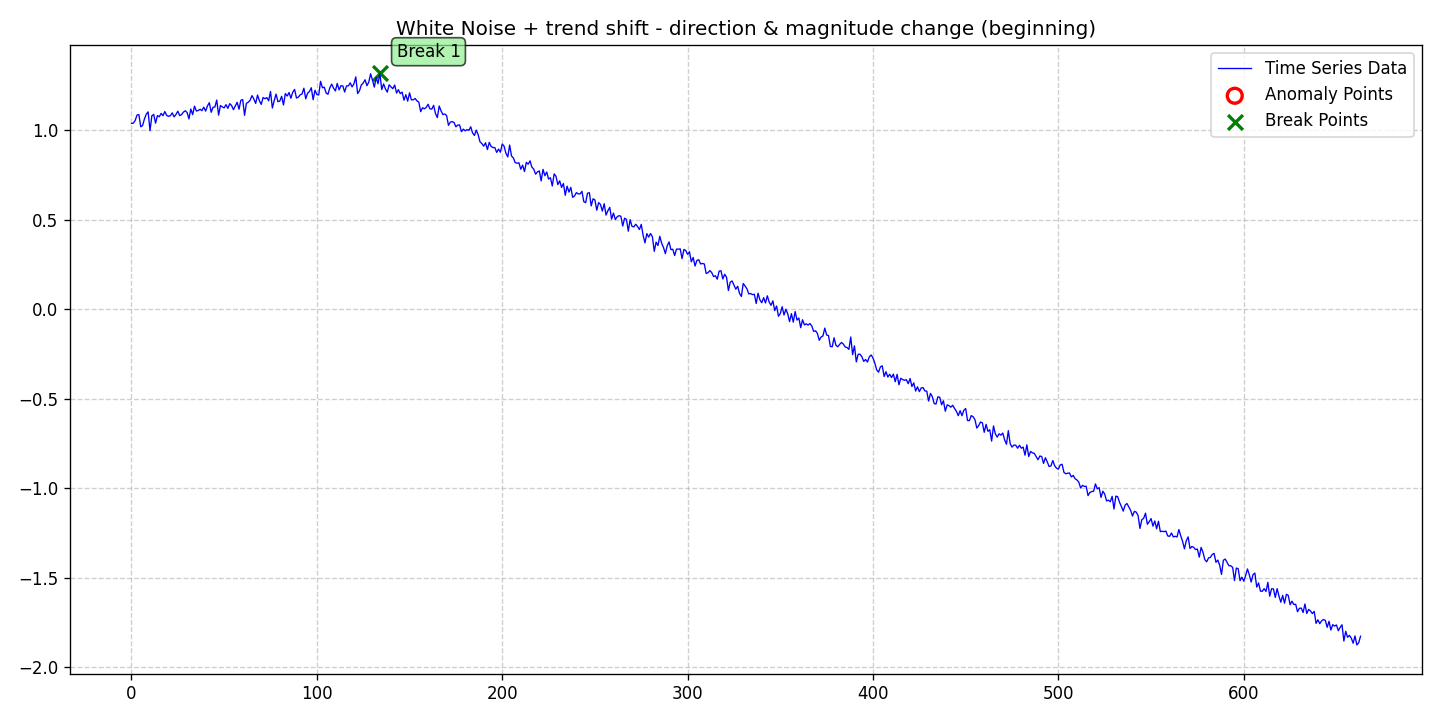

Data behind this chart, as committed beside it:
date, data, stationary, det_lin_up, det_lin_down, det_quad, det_cubic, det_exp, det_damped, stoc_trend, volatility, single_seas, multiple_seas, point_anom_single, point_anom_multi, collect_anom, context_anom, mean_shift, var_shift, trend_shift, point_anom_count, point_anom_location, point_anom_point, collect_anom_count
2020-01-01, 1.039, 0, 0, 0, 0, 0, 0, 0, 0, 0, 0, 0, 0, 0, 0, 0, 0, 0, 1, 0, none, , 0
2020-01-02, 1.04, 0, 0, 0, 0, 0, 0, 0, 0, 0, 0, 0, 0, 0, 0, 0, 0, 0, 1, 0, none, , 0
2020-01-03, 1.055, 0, 0, 0, 0, 0, 0, 0, 0, 0, 0, 0, 0, 0, 0, 0, 0, 0, 1, 0, none, , 0
2020-01-04, 1.085, 0, 0, 0, 0, 0, 0, 0, 0, 0, 0, 0, 0, 0, 0, 0, 0, 0, 1, 0, none, , 0
2020-01-05, 1.088, 0, 0, 0, 0, 0, 0, 0, 0, 0, 0, 0, 0, 0, 0, 0, 0, 0, 1, 0, none, , 0
2020-01-06, 1.02, 0, 0, 0, 0, 0, 0, 0, 0, 0, 0, 0, 0, 0, 0, 0, 0, 0, 1, 0, none, , 0
2020-01-07, 1.026, 0, 0, 0, 0, 0, 0, 0, 0, 0, 0, 0, 0, 0, 0, 0, 0, 0, 1, 0, none, , 0
2020-01-08, 1.064, 0, 0, 0, 0, 0, 0, 0, 0, 0, 0, 0, 0, 0, 0, 0, 0, 0, 1, 0, none, , 0
2020-01-09, 1.09, 0, 0, 0, 0, 0, 0, 0, 0, 0, 0, 0, 0, 0, 0, 0, 0, 0, 1, 0, none, , 0
2020-01-10, 1.103, 0, 0, 0, 0, 0, 0, 0, 0, 0, 0, 0, 0, 0, 0, 0, 0, 0, 1, 0, none, , 0
2020-01-11, 0.998, 0, 0, 0, 0, 0, 0, 0, 0, 0, 0, 0, 0, 0, 0, 0, 0, 0, 1, 0, none, , 0
2020-01-12, 1.081, 0, 0, 0, 0, 0, 0, 0, 0, 0, 0, 0, 0, 0, 0, 0, 0, 0, 1, 0, none, , 0
2020-01-13, 1.089, 0, 0, 0, 0, 0, 0, 0, 0, 0, 0, 0, 0, 0, 0, 0, 0, 0, 1, 0, none, , 0
2020-01-14, 1.04, 0, 0, 0, 0, 0, 0, 0, 0, 0, 0, 0, 0, 0, 0, 0, 0, 0, 1, 0, none, , 0
2020-01-15, 1.082, 0, 0, 0, 0, 0, 0, 0, 0, 0, 0, 0, 0, 0, 0, 0, 0, 0, 1, 0, none, , 0
2020-01-16, 1.076, 0, 0, 0, 0, 0, 0, 0, 0, 0, 0, 0, 0, 0, 0, 0, 0, 0, 1, 0, none, , 0
2020-01-17, 1.094, 0, 0, 0, 0, 0, 0, 0, 0, 0, 0, 0, 0, 0, 0, 0, 0, 0, 1, 0, none, , 0
2020-01-18, 1.081, 0, 0, 0, 0, 0, 0, 0, 0, 0, 0, 0, 0, 0, 0, 0, 0, 0, 1, 0, none, , 0
2020-01-19, 1.105, 0, 0, 0, 0, 0, 0, 0, 0, 0, 0, 0, 0, 0, 0, 0, 0, 0, 1, 0, none, , 0
2020-01-20, 1.083, 0, 0, 0, 0, 0, 0, 0, 0, 0, 0, 0, 0, 0, 0, 0, 0, 0, 1, 0, none, , 0
2020-01-21, 1.078, 0, 0, 0, 0, 0, 0, 0, 0, 0, 0, 0, 0, 0, 0, 0, 0, 0, 1, 0, none, , 0
2020-01-22, 1.082, 0, 0, 0, 0, 0, 0, 0, 0, 0, 0, 0, 0, 0, 0, 0, 0, 0, 1, 0, none, , 0
2020-01-23, 1.097, 0, 0, 0, 0, 0, 0, 0, 0, 0, 0, 0, 0, 0, 0, 0, 0, 0, 1, 0, none, , 0
2020-01-24, 1.075, 0, 0, 0, 0, 0, 0, 0, 0, 0, 0, 0, 0, 0, 0, 0, 0, 0, 1, 0, none, , 0
2020-01-25, 1.088, 0, 0, 0, 0, 0, 0, 0, 0, 0, 0, 0, 0, 0, 0, 0, 0, 0, 1, 0, none, , 0
2020-01-26, 1.107, 0, 0, 0, 0, 0, 0, 0, 0, 0, 0, 0, 0, 0, 0, 0, 0, 0, 1, 0, none, , 0
2020-01-27, 1.082, 0, 0, 0, 0, 0, 0, 0, 0, 0, 0, 0, 0, 0, 0, 0, 0, 0, 1, 0, none, , 0
2020-01-28, 1.088, 0, 0, 0, 0, 0, 0, 0, 0, 0, 0, 0, 0, 0, 0, 0, 0, 0, 1, 0, none, , 0
2020-01-29, 1.101, 0, 0, 0, 0, 0, 0, 0, 0, 0, 0, 0, 0, 0, 0, 0, 0, 0, 1, 0, none, , 0
2020-01-30, 1.109, 0, 0, 0, 0, 0, 0, 0, 0, 0, 0, 0, 0, 0, 0, 0, 0, 0, 1, 0, none, , 0
2020-01-31, 1.1, 0, 0, 0, 0, 0, 0, 0, 0, 0, 0, 0, 0, 0, 0, 0, 0, 0, 1, 0, none, , 0
2020-02-01, 1.064, 0, 0, 0, 0, 0, 0, 0, 0, 0, 0, 0, 0, 0, 0, 0, 0, 0, 1, 0, none, , 0
2020-02-02, 1.119, 0, 0, 0, 0, 0, 0, 0, 0, 0, 0, 0, 0, 0, 0, 0, 0, 0, 1, 0, none, , 0
2020-02-03, 1.088, 0, 0, 0, 0, 0, 0, 0, 0, 0, 0, 0, 0, 0, 0, 0, 0, 0, 1, 0, none, , 0
2020-02-04, 1.135, 0, 0, 0, 0, 0, 0, 0, 0, 0, 0, 0, 0, 0, 0, 0, 0, 0, 1, 0, none, , 0
2020-02-05, 1.108, 0, 0, 0, 0, 0, 0, 0, 0, 0, 0, 0, 0, 0, 0, 0, 0, 0, 1, 0, none, , 0
2020-02-06, 1.11, 0, 0, 0, 0, 0, 0, 0, 0, 0, 0, 0, 0, 0, 0, 0, 0, 0, 1, 0, none, , 0
2020-02-07, 1.117, 0, 0, 0, 0, 0, 0, 0, 0, 0, 0, 0, 0, 0, 0, 0, 0, 0, 1, 0, none, , 0
2020-02-08, 1.11, 0, 0, 0, 0, 0, 0, 0, 0, 0, 0, 0, 0, 0, 0, 0, 0, 0, 1, 0, none, , 0
2020-02-09, 1.129, 0, 0, 0, 0, 0, 0, 0, 0, 0, 0, 0, 0, 0, 0, 0, 0, 0, 1, 0, none, , 0
2020-02-10, 1.107, 0, 0, 0, 0, 0, 0, 0, 0, 0, 0, 0, 0, 0, 0, 0, 0, 0, 1, 0, none, , 0
2020-02-11, 1.136, 0, 0, 0, 0, 0, 0, 0, 0, 0, 0, 0, 0, 0, 0, 0, 0, 0, 1, 0, none, , 0
2020-02-12, 1.154, 0, 0, 0, 0, 0, 0, 0, 0, 0, 0, 0, 0, 0, 0, 0, 0, 0, 1, 0, none, , 0
2020-02-13, 1.101, 0, 0, 0, 0, 0, 0, 0, 0, 0, 0, 0, 0, 0, 0, 0, 0, 0, 1, 0, none, , 0
2020-02-14, 1.129, 0, 0, 0, 0, 0, 0, 0, 0, 0, 0, 0, 0, 0, 0, 0, 0, 0, 1, 0, none, , 0
2020-02-15, 1.13, 0, 0, 0, 0, 0, 0, 0, 0, 0, 0, 0, 0, 0, 0, 0, 0, 0, 1, 0, none, , 0
2020-02-16, 1.169, 0, 0, 0, 0, 0, 0, 0, 0, 0, 0, 0, 0, 0, 0, 0, 0, 0, 1, 0, none, , 0
2020-02-17, 1.085, 0, 0, 0, 0, 0, 0, 0, 0, 0, 0, 0, 0, 0, 0, 0, 0, 0, 1, 0, none, , 0
2020-02-18, 1.138, 0, 0, 0, 0, 0, 0, 0, 0, 0, 0, 0, 0, 0, 0, 0, 0, 0, 1, 0, none, , 0
2020-02-19, 1.131, 0, 0, 0, 0, 0, 0, 0, 0, 0, 0, 0, 0, 0, 0, 0, 0, 0, 1, 0, none, , 0
2020-02-20, 1.125, 0, 0, 0, 0, 0, 0, 0, 0, 0, 0, 0, 0, 0, 0, 0, 0, 0, 1, 0, none, , 0
2020-02-21, 1.143, 0, 0, 0, 0, 0, 0, 0, 0, 0, 0, 0, 0, 0, 0, 0, 0, 0, 1, 0, none, , 0
2020-02-22, 1.123, 0, 0, 0, 0, 0, 0, 0, 0, 0, 0, 0, 0, 0, 0, 0, 0, 0, 1, 0, none, , 0
2020-02-23, 1.149, 0, 0, 0, 0, 0, 0, 0, 0, 0, 0, 0, 0, 0, 0, 0, 0, 0, 1, 0, none, , 0
2020-02-24, 1.139, 0, 0, 0, 0, 0, 0, 0, 0, 0, 0, 0, 0, 0, 0, 0, 0, 0, 1, 0, none, , 0
2020-02-25, 1.115, 0, 0, 0, 0, 0, 0, 0, 0, 0, 0, 0, 0, 0, 0, 0, 0, 0, 1, 0, none, , 0
2020-02-26, 1.136, 0, 0, 0, 0, 0, 0, 0, 0, 0, 0, 0, 0, 0, 0, 0, 0, 0, 1, 0, none, , 0
2020-02-27, 1.157, 0, 0, 0, 0, 0, 0, 0, 0, 0, 0, 0, 0, 0, 0, 0, 0, 0, 1, 0, none, , 0
2020-02-28, 1.118, 0, 0, 0, 0, 0, 0, 0, 0, 0, 0, 0, 0, 0, 0, 0, 0, 0, 1, 0, none, , 0
2020-02-29, 1.168, 0, 0, 0, 0, 0, 0, 0, 0, 0, 0, 0, 0, 0, 0, 0, 0, 0, 1, 0, none, , 0
... 604 more rows
